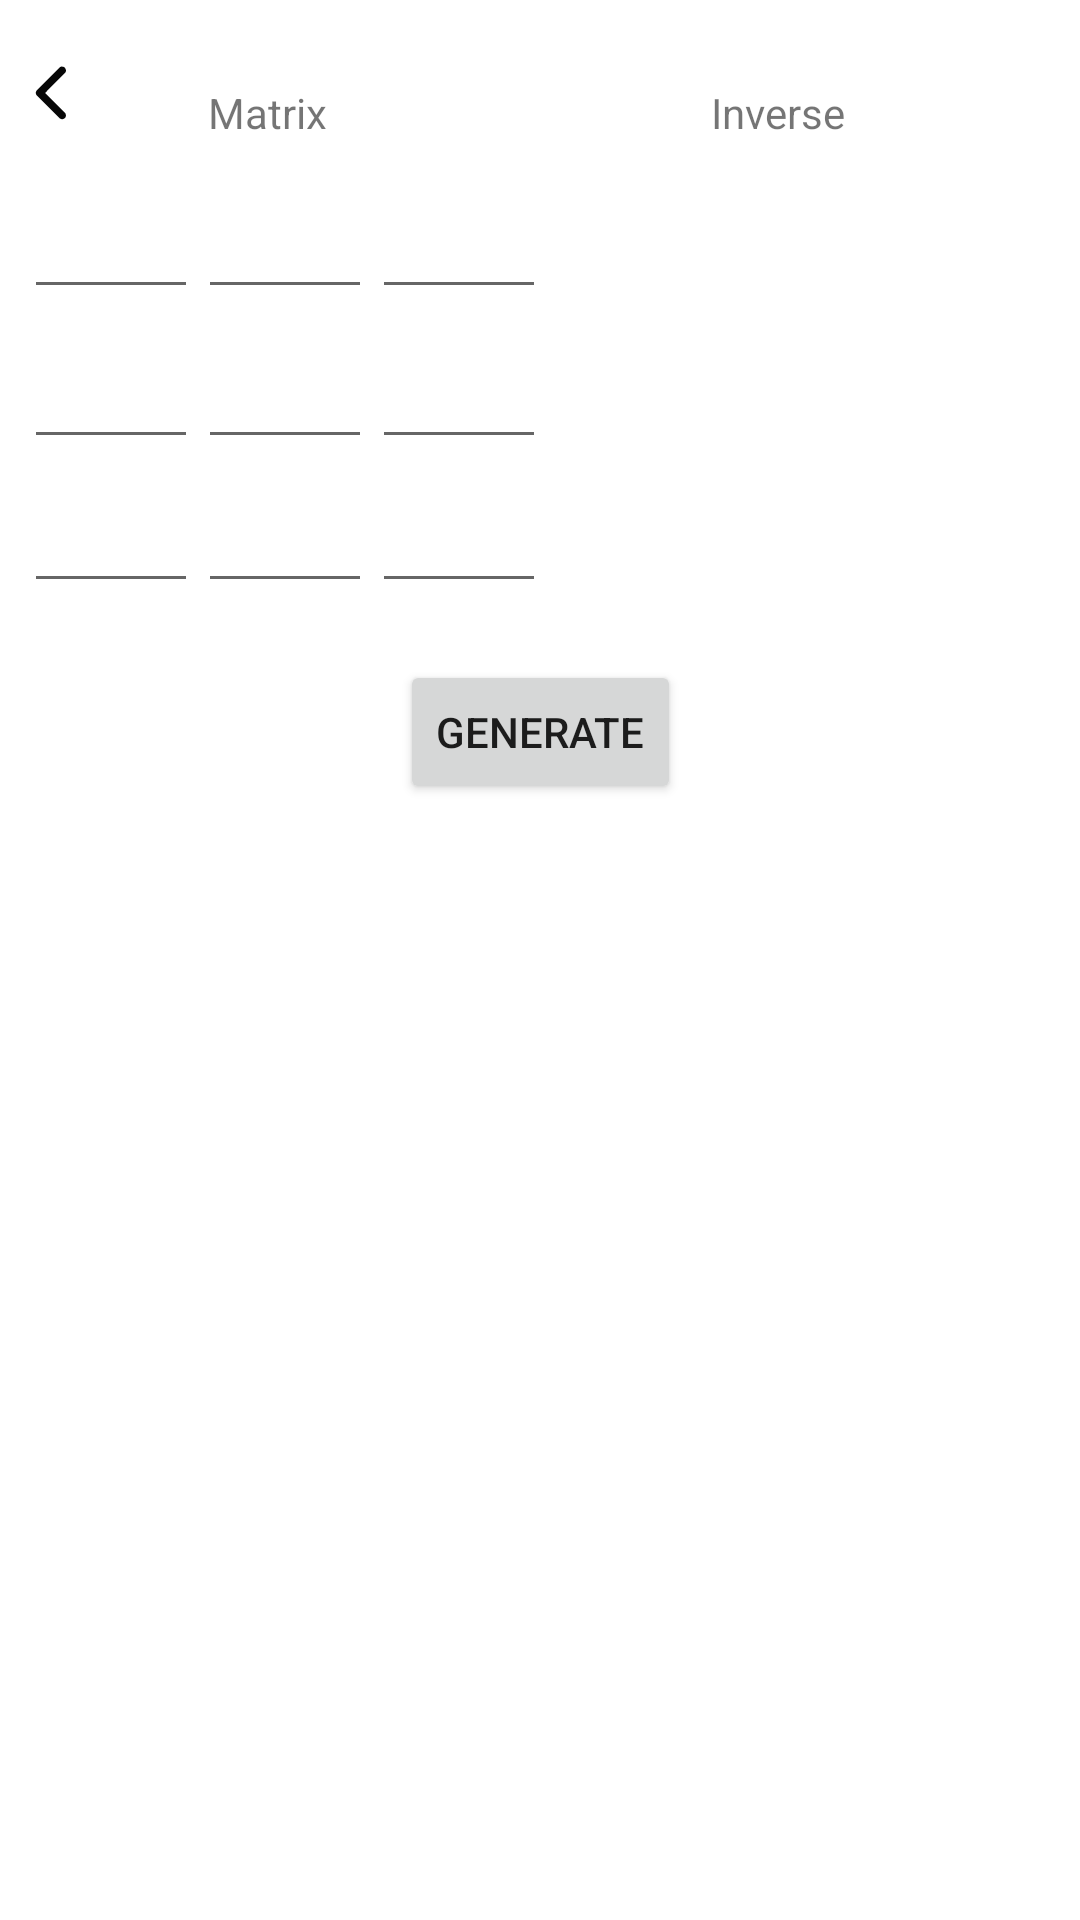

Reconstruct the res/layout file that produces this screen, plus the resources it refers to.
<!-- AndroidManifest.xml: application theme Theme.MathsSolver -->
<!-- res/layout/activity_matrix_inverse.xml -->
<?xml version="1.0" encoding="utf-8"?>
<androidx.constraintlayout.widget.ConstraintLayout xmlns:android="http://schemas.android.com/apk/res/android"
    xmlns:app="http://schemas.android.com/apk/res-auto"
    xmlns:tools="http://schemas.android.com/tools"
    android:layout_width="match_parent"
    android:layout_height="match_parent"
    tools:context=".matrixInverse"
    tools:ignore="ExtraText">


    <Button
        android:id="@+id/gen"
        android:layout_width="wrap_content"
        android:layout_height="wrap_content"
        android:layout_marginTop="220dp"
        android:text="Generate"
        app:layout_constraintEnd_toEndOf="parent"
        app:layout_constraintStart_toStartOf="parent"
        app:layout_constraintTop_toTopOf="parent" />

    <ImageButton
        android:id="@+id/back3"
        android:layout_width="29dp"
        android:layout_height="35dp"
        android:backgroundTint="#00FFFFFF"
        app:layout_constraintBottom_toBottomOf="parent"
        app:layout_constraintEnd_toEndOf="parent"
        app:layout_constraintHorizontal_bias="0.007"
        app:layout_constraintStart_toStartOf="parent"
        app:layout_constraintTop_toTopOf="parent"
        app:layout_constraintVertical_bias="0.022"
        app:srcCompat="@drawable/back"
        tools:ignore="SpeakableTextPresentCheck,TouchTargetSizeCheck" />


    <TextView
        android:id="@+id/b21"
        android:layout_width="58dp"
        android:layout_height="49dp"
        android:layout_marginTop="104dp"
        android:layout_marginEnd="122dp"

        app:layout_constraintEnd_toEndOf="parent"
        app:layout_constraintTop_toTopOf="parent"
        tools:ignore="SpeakableTextPresentCheck" />

    <TextView
        android:id="@+id/b11"
        android:layout_width="58dp"
        android:layout_height="49dp"
        android:layout_marginTop="54dp"
        android:layout_marginEnd="122dp"
        app:layout_constraintEnd_toEndOf="parent"
        app:layout_constraintTop_toTopOf="parent"
        tools:ignore="SpeakableTextPresentCheck" />

    <TextView
        android:id="@+id/b31"
        android:layout_width="58dp"
        android:layout_height="49dp"
        android:layout_marginTop="152dp"
        android:layout_marginEnd="122dp"
        app:layout_constraintEnd_toEndOf="parent"
        app:layout_constraintTop_toTopOf="parent"
        tools:ignore="SpeakableTextPresentCheck" />

    <TextView
        android:id="@+id/b12"
        android:layout_width="58dp"
        android:layout_height="49dp"
        android:layout_marginTop="54dp"
        android:layout_marginEnd="66dp"

        app:layout_constraintEnd_toEndOf="parent"
        app:layout_constraintTop_toTopOf="parent"
        tools:ignore="SpeakableTextPresentCheck" />

    <TextView
        android:id="@+id/b13"
        android:layout_width="58dp"
        android:layout_height="49dp"
        android:layout_marginTop="54dp"
        android:layout_marginEnd="8dp"

        app:layout_constraintEnd_toEndOf="parent"
        app:layout_constraintTop_toTopOf="parent"
        tools:ignore="SpeakableTextPresentCheck" />

    <TextView
        android:id="@+id/b32"
        android:layout_width="58dp"
        android:layout_height="49dp"
        android:layout_marginTop="152dp"
        android:layout_marginEnd="66dp"

        app:layout_constraintEnd_toEndOf="parent"
        app:layout_constraintTop_toTopOf="parent"
        tools:ignore="SpeakableTextPresentCheck" />

    <TextView
        android:id="@+id/b33"
        android:layout_width="58dp"
        android:layout_height="49dp"
        android:layout_marginTop="152dp"
        android:layout_marginEnd="8dp"

        app:layout_constraintEnd_toEndOf="parent"
        app:layout_constraintTop_toTopOf="parent"
        tools:ignore="SpeakableTextPresentCheck" />

    <TextView
        android:id="@+id/b22"
        android:layout_width="58dp"
        android:layout_height="49dp"
        android:layout_marginTop="104dp"
        android:layout_marginEnd="66dp"

        app:layout_constraintEnd_toEndOf="parent"
        app:layout_constraintTop_toTopOf="parent"
        tools:ignore="SpeakableTextPresentCheck" />

    <TextView
        android:id="@+id/b23"
        android:layout_width="58dp"
        android:layout_height="49dp"
        android:layout_marginTop="104dp"
        android:layout_marginEnd="8dp"

        app:layout_constraintEnd_toEndOf="parent"
        app:layout_constraintTop_toTopOf="parent"
        tools:ignore="SpeakableTextPresentCheck" />

    <EditText
        android:id="@+id/a33"
        android:layout_width="58dp"
        android:layout_height="49dp"
        android:layout_marginStart="124dp"
        android:layout_marginTop="152dp"
        android:ems="10"
        android:inputType="numberDecimal|numberSigned"
        app:layout_constraintStart_toStartOf="parent"
        app:layout_constraintTop_toTopOf="parent"
        tools:ignore="SpeakableTextPresentCheck" />

    <EditText
        android:id="@+id/a22"
        android:layout_width="58dp"
        android:layout_height="49dp"
        android:layout_marginStart="66dp"
        android:layout_marginTop="104dp"
        app:layout_constraintStart_toStartOf="parent"
        app:layout_constraintTop_toTopOf="parent"
        tools:ignore="SpeakableTextPresentCheck"
        android:ems="10"
        android:inputType="numberDecimal|numberSigned"/>

    <EditText
        android:id="@+id/a12"
        android:layout_width="58dp"
        android:layout_height="49dp"
        android:layout_marginStart="66dp"
        android:layout_marginTop="54dp"
        android:ems="10"
        android:inputType="numberDecimal|numberSigned"
        app:layout_constraintStart_toStartOf="parent"
        app:layout_constraintTop_toTopOf="parent"
        tools:ignore="SpeakableTextPresentCheck" />

    <EditText
        android:id="@+id/a13"
        android:layout_width="58dp"
        android:layout_height="49dp"
        android:layout_marginStart="124dp"
        android:layout_marginTop="54dp"

        app:layout_constraintStart_toStartOf="parent"
        app:layout_constraintTop_toTopOf="parent"
        android:ems="10"
        android:inputType="numberDecimal|numberSigned"
        tools:ignore="SpeakableTextPresentCheck,SpeakableTextPresentCheck,SpeakableTextPresentCheck" />

    <EditText
        android:id="@+id/a23"
        android:layout_width="58dp"
        android:layout_height="49dp"
        android:layout_marginStart="124dp"
        android:layout_marginTop="104dp"
        android:ems="10"
        android:inputType="numberDecimal|numberSigned"
        app:layout_constraintStart_toStartOf="parent"
        app:layout_constraintTop_toTopOf="parent"
        tools:ignore="SpeakableTextPresentCheck" />

    <EditText
        android:id="@+id/a32"
        android:layout_width="58dp"
        android:layout_height="49dp"
        android:layout_marginStart="66dp"
        android:layout_marginTop="152dp"
        android:ems="10"
        android:inputType="numberDecimal|numberSigned"
        app:layout_constraintStart_toStartOf="parent"
        app:layout_constraintTop_toTopOf="parent"
        tools:ignore="SpeakableTextPresentCheck" />

    <EditText
        android:id="@+id/a31"
        android:layout_width="58dp"
        android:layout_height="49dp"
        android:layout_marginStart="8dp"
        android:layout_marginTop="152dp"
        android:ems="10"
        android:inputType="numberDecimal|numberSigned"
        app:layout_constraintStart_toStartOf="parent"
        app:layout_constraintTop_toTopOf="parent"
        tools:ignore="SpeakableTextPresentCheck" />

    <EditText
        android:id="@+id/a11"
        android:layout_width="58dp"
        android:layout_height="49dp"
        android:layout_marginStart="8dp"
        android:layout_marginTop="54dp"
        android:ems="10"
        android:inputType="numberDecimal|numberSigned"
        app:layout_constraintStart_toStartOf="parent"
        app:layout_constraintTop_toTopOf="parent"
        tools:ignore="SpeakableTextPresentCheck" />

    <EditText
        android:id="@+id/a21"
        android:layout_width="58dp"
        android:layout_height="49dp"
        android:layout_marginStart="8dp"
        android:layout_marginTop="104dp"
        android:ems="10"
        android:inputType="numberDecimal|numberSigned"
        app:layout_constraintStart_toStartOf="parent"
        app:layout_constraintTop_toTopOf="parent"
        tools:ignore="SpeakableTextPresentCheck" />

    <TextView
        android:id="@+id/textView9"
        android:layout_width="58dp"
        android:layout_height="wrap_content"
        android:layout_marginTop="28dp"
        android:layout_marginEnd="72dp"
        android:gravity="center"
        android:text="Inverse"
        app:layout_constraintEnd_toEndOf="parent"
        app:layout_constraintTop_toTopOf="parent" />

    <TextView
        android:id="@+id/textView10"
        android:layout_width="58dp"
        android:layout_height="wrap_content"
        android:layout_marginStart="60dp"
        android:layout_marginTop="28dp"
        android:gravity="center"
        android:text="Matrix"
        app:layout_constraintStart_toStartOf="parent"
        app:layout_constraintTop_toTopOf="parent" />


</androidx.constraintlayout.widget.ConstraintLayout>
<!-- resources referenced by this layout -->
<resources>
  <!-- drawable back (drawable) -->
  <vector android:height="30dp" android:viewportHeight="512"
      android:viewportWidth="512" android:width="30dp" xmlns:android="http://schemas.android.com/apk/res/android">
      <path android:fillAlpha="0.975" android:fillColor="#000000"
          android:pathData="M315.5,105.5C330.6,105.27 339.27,112.6 341.5,127.5C341.26,131.78 340.1,135.78 338,139.5C299.32,178.01 260.82,216.68 222.5,255.5C260.82,294.32 299.32,332.99 338,371.5C345.22,390.05 339.06,401.38 319.5,405.5C314.8,405.07 310.46,403.57 306.5,401C262,356.5 217.5,312 173,267.5C168.33,259.5 168.33,251.5 173,243.5C217.83,198.67 262.67,153.83 307.5,109C310.16,107.52 312.83,106.36 315.5,105.5Z" android:strokeAlpha="0.975"/>
  </vector>
  <style name="Theme.MathsSolver" parent="Theme.MaterialComponents.DayNight.DarkActionBar">
          
          <item name="colorPrimary">@color/purple_500</item>
          <item name="colorPrimaryVariant">@color/purple_700</item>
          <item name="colorOnPrimary">@color/white</item>
          
          <item name="colorSecondary">@color/teal_200</item>
          <item name="colorSecondaryVariant">@color/teal_700</item>
          <item name="colorOnSecondary">@color/black</item>
          
          <item name="android:statusBarColor">?attr/colorPrimaryVariant</item>
          
      </style>
  <color name="purple_500">#FF6200EE</color>
  <color name="purple_700">#FF3700B3</color>
  <color name="white">#FFFFFFFF</color>
  <color name="teal_200">#FF03DAC5</color>
  <color name="teal_700">#FF018786</color>
  <color name="black">#FF000000</color>
</resources>
